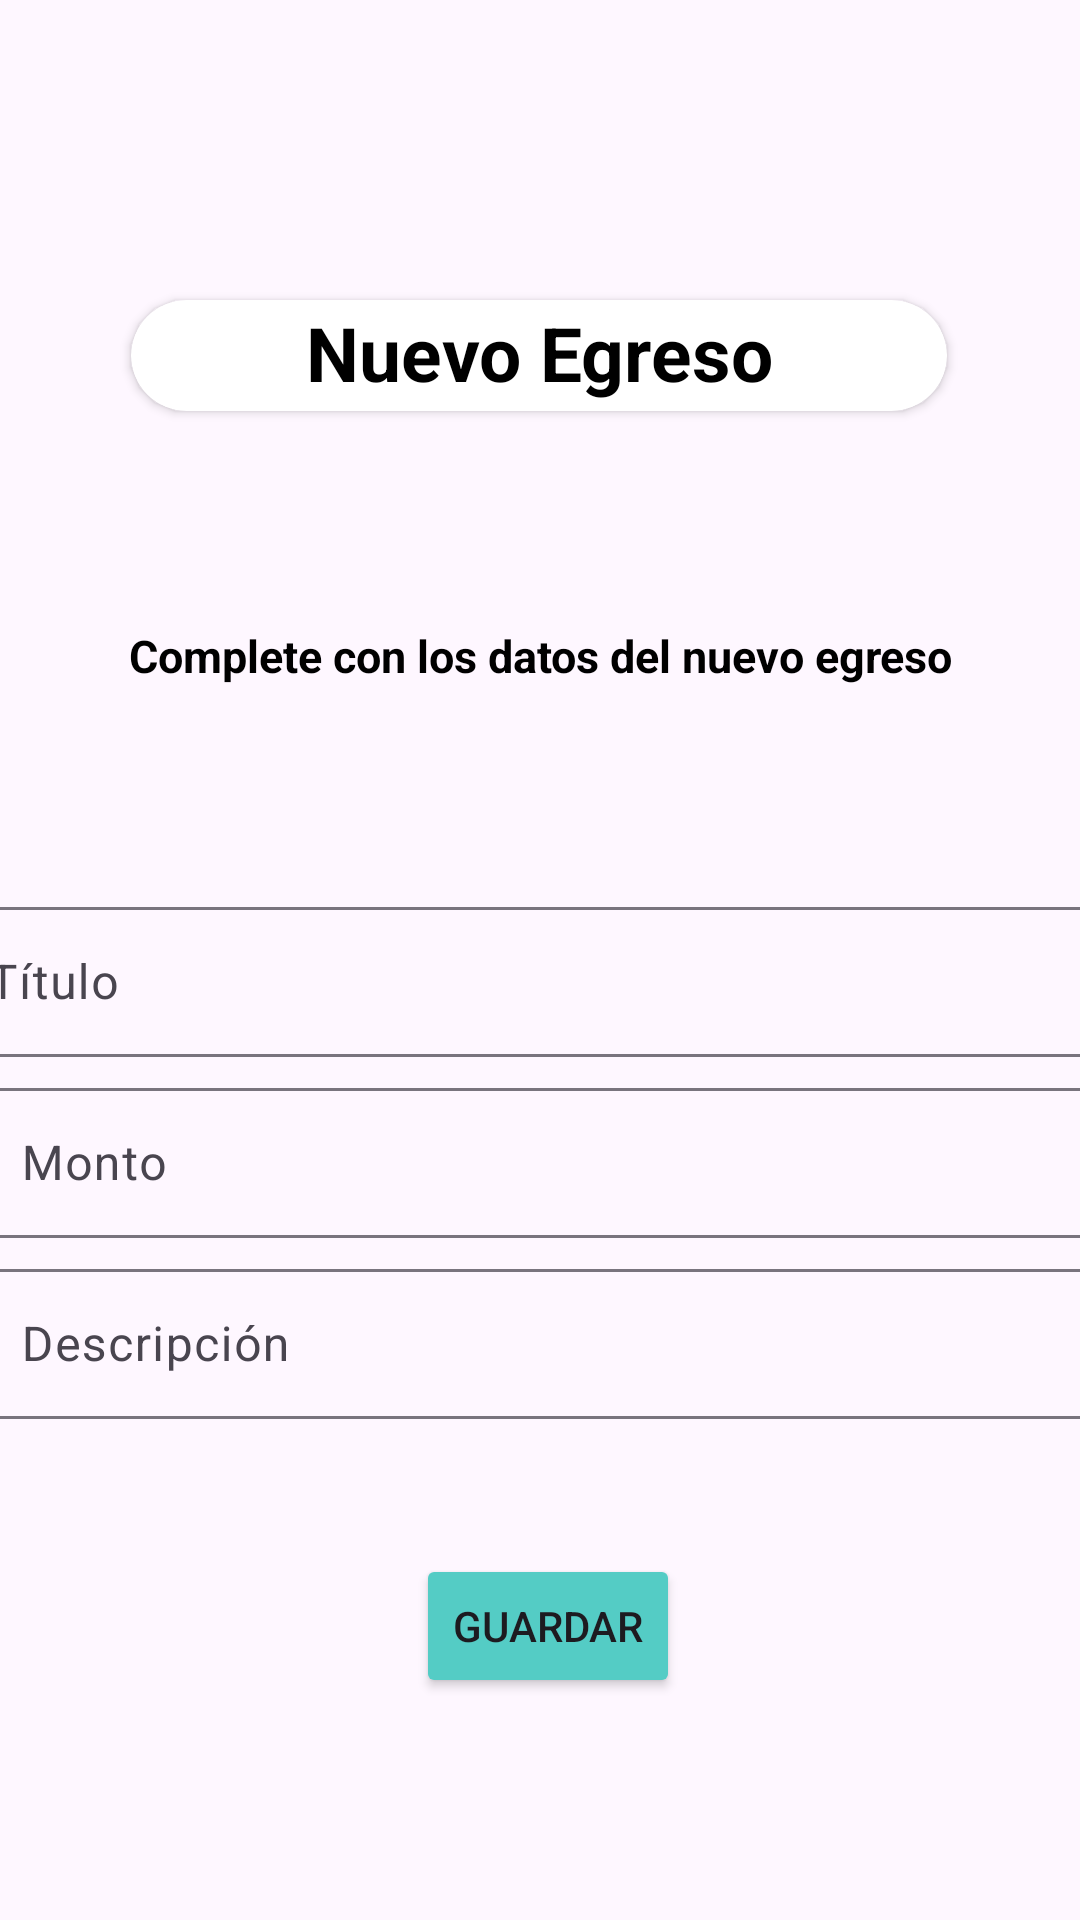

Produce the Android XML layout that renders to this screen, including the resource entries it uses.
<!-- AndroidManifest.xml: application theme Theme.LAB6_20182895 -->
<!-- res/layout/nuevo_egreso.xml -->
<?xml version="1.0" encoding="utf-8"?>
<androidx.constraintlayout.widget.ConstraintLayout xmlns:android="http://schemas.android.com/apk/res/android"
    xmlns:app="http://schemas.android.com/apk/res-auto"
    android:layout_width="match_parent"
    android:layout_height="match_parent">

    <ScrollView
        android:layout_width="380dp"
        android:layout_height="wrap_content"
        android:layout_marginTop="48dp"
        app:layout_constraintBottom_toBottomOf="parent"
        app:layout_constraintEnd_toEndOf="parent"
        app:layout_constraintHorizontal_bias="0.483"
        app:layout_constraintStart_toStartOf="parent"
        app:layout_constraintTop_toBottomOf="@+id/textViewCompletarDatos"
        app:layout_constraintVertical_bias="0.0">

        <LinearLayout
            android:layout_width="match_parent"
            android:layout_height="wrap_content"
            android:layout_weight="1"
            android:gravity="center"
            android:orientation="vertical">

            <com.google.android.material.textfield.TextInputLayout
                android:id="@+id/textFieldTitulo"
                android:layout_width="match_parent"
                android:layout_height="wrap_content"
                android:hint="Título"
                android:paddingTop="5dp">

                <com.google.android.material.textfield.TextInputEditText
                    android:id="@+id/campoTitulo"
                    android:layout_width="match_parent"
                    android:layout_height="50dp"
                    android:ems="10"
                    android:padding="5dp" />

            </com.google.android.material.textfield.TextInputLayout>

            <com.google.android.material.textfield.TextInputLayout
                android:id="@+id/textFieldMonto"
                android:layout_width="match_parent"
                android:layout_height="wrap_content"
                android:hint="Monto"
                android:paddingTop="5dp">

                <com.google.android.material.textfield.TextInputEditText
                    android:id="@+id/campoMonto"
                    android:layout_width="match_parent"
                    android:layout_height="50dp" />

            </com.google.android.material.textfield.TextInputLayout>

            <com.google.android.material.textfield.TextInputLayout
                android:id="@+id/textFieldDescripción"
                android:layout_width="match_parent"
                android:layout_height="wrap_content"
                android:hint="Descripción"
                android:paddingTop="5dp">

                <com.google.android.material.textfield.TextInputEditText
                    android:id="@+id/campoDescripcion"
                    android:layout_width="match_parent"
                    android:layout_height="50dp" />

            </com.google.android.material.textfield.TextInputLayout>

            <com.google.android.material.textfield.TextInputLayout
                android:id="@+id/textFieldFecha"
                android:layout_width="match_parent"
                android:layout_height="wrap_content"
                android:hint="Fecha"
                android:paddingTop="5dp"
                android:visibility="gone">

                <com.google.android.material.textfield.TextInputEditText
                    android:id="@+id/campoModelo"
                    android:layout_width="match_parent"
                    android:layout_height="50dp"
                    android:visibility="gone" />

            </com.google.android.material.textfield.TextInputLayout>


            <LinearLayout
                android:layout_width="match_parent"
                android:layout_height="match_parent"
                android:orientation="horizontal"
                android:paddingTop="5dp">

                <androidx.constraintlayout.widget.ConstraintLayout
                    android:layout_width="362dp"
                    android:layout_height="match_parent">

                    <Button
                        android:id="@+id/botonGuardar"
                        android:layout_width="wrap_content"
                        android:layout_height="wrap_content"
                        android:layout_marginTop="40dp"
                        android:backgroundTint="#54CCC5"
                        android:text="Guardar"
                        app:cornerRadius="5dp"
                        app:icon="@drawable/baseline_upload_24"
                        app:iconGravity="textEnd"
                        app:layout_constraintEnd_toEndOf="parent"
                        app:layout_constraintHorizontal_bias="0.539"
                        app:layout_constraintStart_toStartOf="parent"
                        app:layout_constraintTop_toTopOf="parent" />

                </androidx.constraintlayout.widget.ConstraintLayout>

            </LinearLayout>

        </LinearLayout>
    </ScrollView>

    <TextView
        android:id="@+id/textViewCompletarDatos"
        android:layout_width="341dp"
        android:layout_height="51dp"
        android:layout_gravity="center_vertical"
        android:layout_marginTop="56dp"
        android:gravity="center"
        android:text="Complete con los datos del nuevo egreso"
        android:textColor="@android:color/black"
        android:textSize="15dp"
        android:textStyle="bold"
        app:layout_constraintEnd_toEndOf="parent"
        app:layout_constraintStart_toStartOf="parent"
        app:layout_constraintTop_toBottomOf="@+id/cardView" />

    <androidx.cardview.widget.CardView
        android:id="@+id/cardView"
        android:layout_width="272dp"
        android:layout_height="37dp"
        android:layout_marginTop="100dp"
        android:backgroundTint="#FFFFFF"
        app:cardCornerRadius="20dp"
        app:layout_constraintEnd_toEndOf="parent"
        app:layout_constraintHorizontal_bias="0.496"
        app:layout_constraintStart_toStartOf="parent"
        app:layout_constraintTop_toTopOf="parent">

        <TextView
            android:id="@+id/textViewNuevoEgreso"
            android:layout_width="match_parent"
            android:layout_height="35dp"
            android:gravity="center"
            android:text="Nuevo Egreso"
            android:textColor="@android:color/black"
            android:textSize="25dp"
            android:textStyle="bold" />

    </androidx.cardview.widget.CardView>

</androidx.constraintlayout.widget.ConstraintLayout>
<!-- resources referenced by this layout -->
<resources>
  <style name="Theme.LAB6_20182895" parent="Base.Theme.LAB6_20182895" />
  <style name="Base.Theme.LAB6_20182895" parent="Theme.Material3.DayNight.NoActionBar">
          
          
      </style>
</resources>
